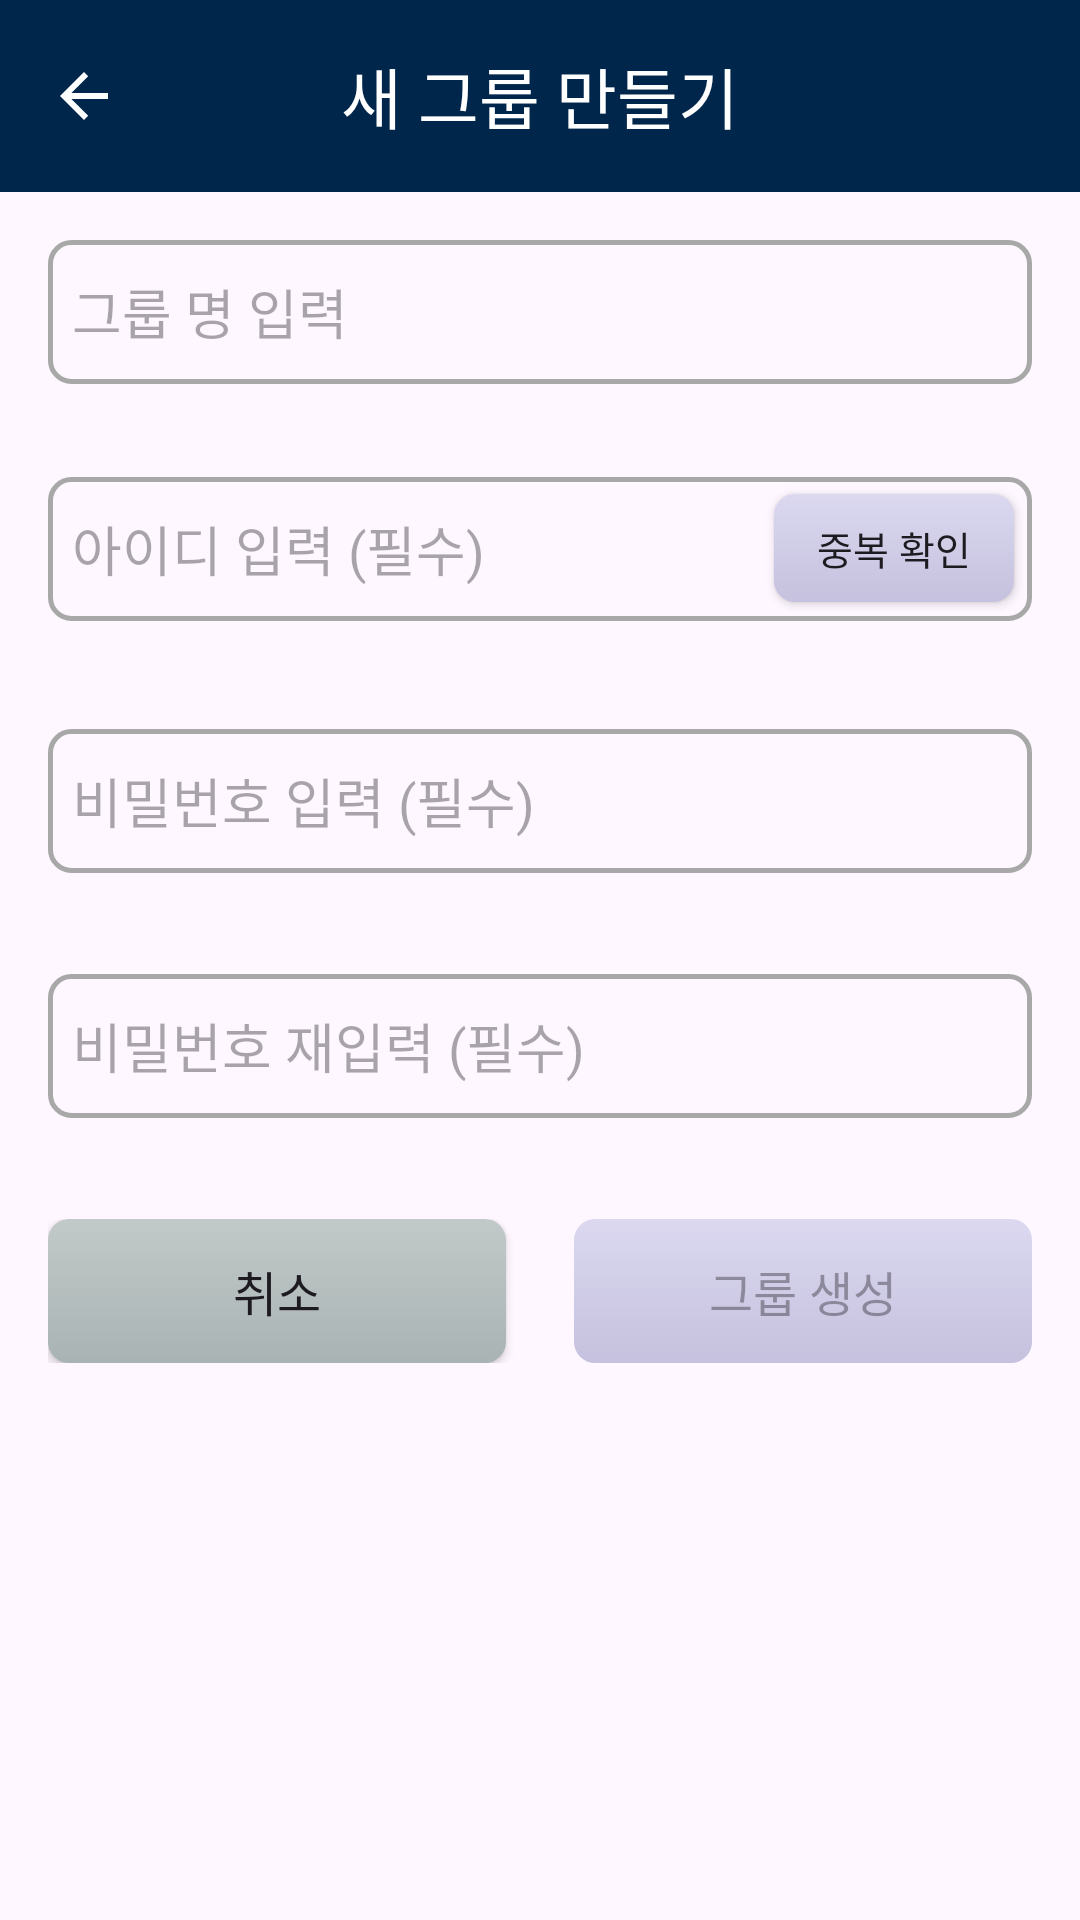

Android layout source for this screen:
<!-- AndroidManifest.xml: application theme Theme.customize -->
<!-- res/layout/fragment_add_group_popup.xml -->
<?xml version="1.0" encoding="utf-8"?>
<androidx.coordinatorlayout.widget.CoordinatorLayout xmlns:android="http://schemas.android.com/apk/res/android"
    xmlns:app="http://schemas.android.com/apk/res-auto"
    android:layout_width="match_parent"
    android:layout_height="match_parent">

    <com.google.android.material.appbar.AppBarLayout
        android:layout_width="match_parent"
        android:layout_height="wrap_content">

        <com.google.android.material.appbar.MaterialToolbar
            android:id="@+id/toolbar"
            android:layout_width="match_parent"
            android:layout_height="wrap_content"
            android:background="@color/navy1"
            app:title="새 그룹 만들기"
            app:titleTextColor="@color/white"
            app:titleCentered="true"
            app:navigationIcon="?attr/homeAsUpIndicator"
            app:navigationIconTint="@color/white"/>

    </com.google.android.material.appbar.AppBarLayout>

    <LinearLayout
        android:layout_width="match_parent"
        android:layout_height="match_parent"
        android:orientation="vertical"
        android:padding="16dp"
        app:layout_behavior="com.google.android.material.appbar.AppBarLayout$ScrollingViewBehavior">

        <EditText
            android:id="@+id/name_edit_text"
            android:layout_width="match_parent"
            android:layout_height="48dp"
            android:hint="그룹 명 입력"
            android:background="@drawable/signup_edittext_design"
            />

        <FrameLayout
            android:layout_marginTop="28dp"
            android:layout_width="match_parent"
            android:layout_height="wrap_content">
            <EditText
                android:id="@+id/id_edit_text"
                android:layout_width="match_parent"
                android:layout_height="48dp"
                android:hint="아이디 입력 (필수)"
                android:inputType="text"
                android:background="@drawable/signup_edittext_design"
                android:layout_marginTop="3dp"
                 />
            <android.widget.Button
                android:id="@+id/checkID"
                android:text="중복 확인"
                android:textSize="13sp"
                android:layout_width="80dp"
                android:layout_height="36dp"
                android:layout_gravity="end"
                android:layout_marginVertical="8.5dp"
                android:layout_marginRight="6dp"
                android:background="@drawable/signup_button_blue_version"
                />
        </FrameLayout>

        <FrameLayout
            android:layout_width="match_parent"
            android:layout_height="wrap_content">

            <TextView
                android:id="@+id/X_space_ID"
                android:layout_width="match_parent"
                android:layout_height="wrap_content"
                android:text="아이디에 띄어쓰기는 사용이 불가능합니다"
                android:textColor="#ff0000"
                android:textSize="12dp"
                android:visibility="invisible" />
            <TextView
                android:id="@+id/X_CheckID"
                android:layout_width="match_parent"
                android:layout_height="wrap_content"
                android:text="중복되는 아이디 입니다."
                android:textColor="#ff0000"
                android:textSize="12dp"
                android:visibility="invisible" />
            <TextView
                android:id="@+id/O_CheckID"
                android:layout_width="match_parent"
                android:layout_height="wrap_content"
                android:text="사용 가능한 아이디 입니다."
                android:textColor="#329632"
                android:textSize="12dp"
                android:visibility="invisible" />
        </FrameLayout>

        <EditText
            android:id="@+id/password_edit_text"
            android:layout_width="match_parent"
            android:layout_height="48dp"
            android:layout_marginTop="16dp"
            android:hint="비밀번호 입력 (필수)"
            android:inputType="textPassword"
            android:background="@drawable/signup_edittext_design"/>

        <FrameLayout
            android:layout_width="match_parent"
            android:layout_height="wrap_content">

            <TextView
                android:id="@+id/X_PW"
                android:layout_width="match_parent"
                android:layout_height="wrap_content"
                android:text="비밀번호는 8자리 이상으로 설정해주세요"
                android:textColor="#ff0000"
                android:textSize="12dp"
                android:visibility="invisible" />

            <TextView
                android:id="@+id/X_PW2"
                android:layout_width="match_parent"
                android:layout_height="wrap_content"
                android:text="특수문자, 알파벳, 숫자 중 2가지 이상 사용해야 합니다"
                android:textColor="#ff0000"
                android:textSize="12dp"
                android:visibility="invisible" />

            <TextView
                android:id="@+id/X_space_PW"
                android:layout_width="match_parent"
                android:layout_height="wrap_content"
                android:text="비밀번호에 띄어쓰기는 사용이 불가능합니다"
                android:textColor="#ff0000"
                android:textSize="12dp"
                android:visibility="invisible" />
        </FrameLayout>

        <EditText
            android:id="@+id/re_password_edit_text"
            android:layout_width="match_parent"
            android:layout_height="48dp"
            android:layout_marginTop="16dp"
            android:hint="비밀번호 재입력 (필수)"
            android:inputType="textPassword"
            android:background="@drawable/signup_edittext_design"/>

        <TextView
            android:id="@+id/X_PW_re"
            android:layout_width="match_parent"
            android:layout_height="wrap_content"
            android:text="다시 입력해주세요"
            android:textColor="#ff0000"
            android:textSize="12sp"
            android:visibility="invisible" />

        <LinearLayout
            android:layout_width="match_parent"
            android:layout_height="wrap_content"
            android:layout_marginTop="16dp">

            <android.widget.Button
                android:id="@+id/cancel_btn"
                android:layout_width="wrap_content"
                android:layout_height="wrap_content"
                android:layout_weight="1"
                android:background="@drawable/signup_button_grey_version"
                android:text="취소"
                android:textSize="16sp" />

            <TextView
                android:layout_width="wrap_content"
                android:layout_height="wrap_content"
                android:layout_weight="1"
                android:visibility="invisible" />

            <android.widget.Button
                android:id="@+id/signUp_btn"
                android:layout_width="130dp"
                android:layout_height="wrap_content"
                android:layout_weight="1"
                android:background="@drawable/signup_button_blue_version"
                android:enabled="false"
                android:text="그룹 생성"
                android:textSize="16sp" />
        </LinearLayout>
    </LinearLayout>

</androidx.coordinatorlayout.widget.CoordinatorLayout>
<!-- resources referenced by this layout -->
<resources>
  <color name="navy1">#00264B</color>
  <color name="white">#FFFFFFFF</color>
  <!-- drawable signup_button_grey_version (drawable) -->
  <?xml version="1.0" encoding="utf-8"?>
  <selector xmlns:android="http://schemas.android.com/apk/res/android">
      <item android:state_pressed="true">
          <shape xmlns:android="http://schemas.android.com/apk/res/android" android:shape="rectangle">
              <corners android:radius="7dp" />
              <gradient android:angle="270" android:endColor="#c1c9c9" android:startColor="#aab3b3" /> 
              <padding android:bottom="0dp" android:left="0dp" android:right="0dp" android:top="0dp" />
              <size android:width="130dp" android:height="45dp" />
          </shape>
      </item>
      <item>
          <shape xmlns:android="http://schemas.android.com/apk/res/android" android:shape="rectangle">
              <corners android:radius="7dp" />
              <gradient android:angle="270" android:endColor="#aab3b3" android:startColor="#c1c9c9" android:type="linear" /> 
              <padding android:bottom="0dp" android:left="0dp" android:right="0dp" android:top="0dp" />
              <size android:width="130dp" android:height="45dp" />
          </shape>
      </item>
  </selector>
  <!-- drawable signup_edittext_design (drawable) -->
  <?xml version="1.0" encoding="utf-8"?>
  <selector xmlns:android="http://schemas.android.com/apk/res/android">
      <item android:state_focused="true" android:drawable="@drawable/signup_focused_background" />
      <item android:drawable="@drawable/signup_normal_background"  />
  </selector>
  <style name="Theme.customize" parent="Theme.Material3.DayNight.NoActionBar">
          <item name="colorPrimary">@color/lightsteelblue</item> // 주 색상
          <item name="colorSurface">@color/navy4</item> // 조력자 목록 chips 색상
          <item name="colorOutline">@color/navy4</item> // 조력자 목록 chips 테두리 색상
          <item name="colorSecondaryContainer">@color/navy3</item> // 네비게이션 선택 요소 효과
          <item name="android:windowLightStatusBar">true</item> // 상태표시줄 밝게
          <item name="android:statusBarColor">@color/white</item> // 상태표시줄 색상
      </style>
  <!-- drawable signup_focused_background (drawable) -->
  <?xml version="1.0" encoding="utf-8"?>
  <shape xmlns:android="http://schemas.android.com/apk/res/android" android:shape="rectangle" >
      <corners
          android:radius="7dp"
          />
      <padding
          android:left="8dp"
          android:top="0dp"
          android:right="0dp"
          android:bottom="0dp"
          />
      <stroke
          android:width="2.5dp"
          android:color="@color/darkmode_textColor"
          />
  </shape>
  <!-- drawable signup_normal_background (drawable) -->
  <?xml version="1.0" encoding="utf-8"?>
  <shape xmlns:android="http://schemas.android.com/apk/res/android" android:shape="rectangle" >
      <corners
          android:radius="7dp"
          />
      <padding
          android:left="8dp"
          android:top="0dp"
          android:right="0dp"
          android:bottom="0dp"
          />
      <stroke
          android:width="1.7dp"
          android:color="#A8A8A8"
          />
  </shape>
  <color name="lightsteelblue">#B0C4DE</color>
  <color name="navy4">#B6D0E1</color>
  <color name="navy3">#1A4568</color>
  <color name="darkmode_textColor">#000000</color>
</resources>
